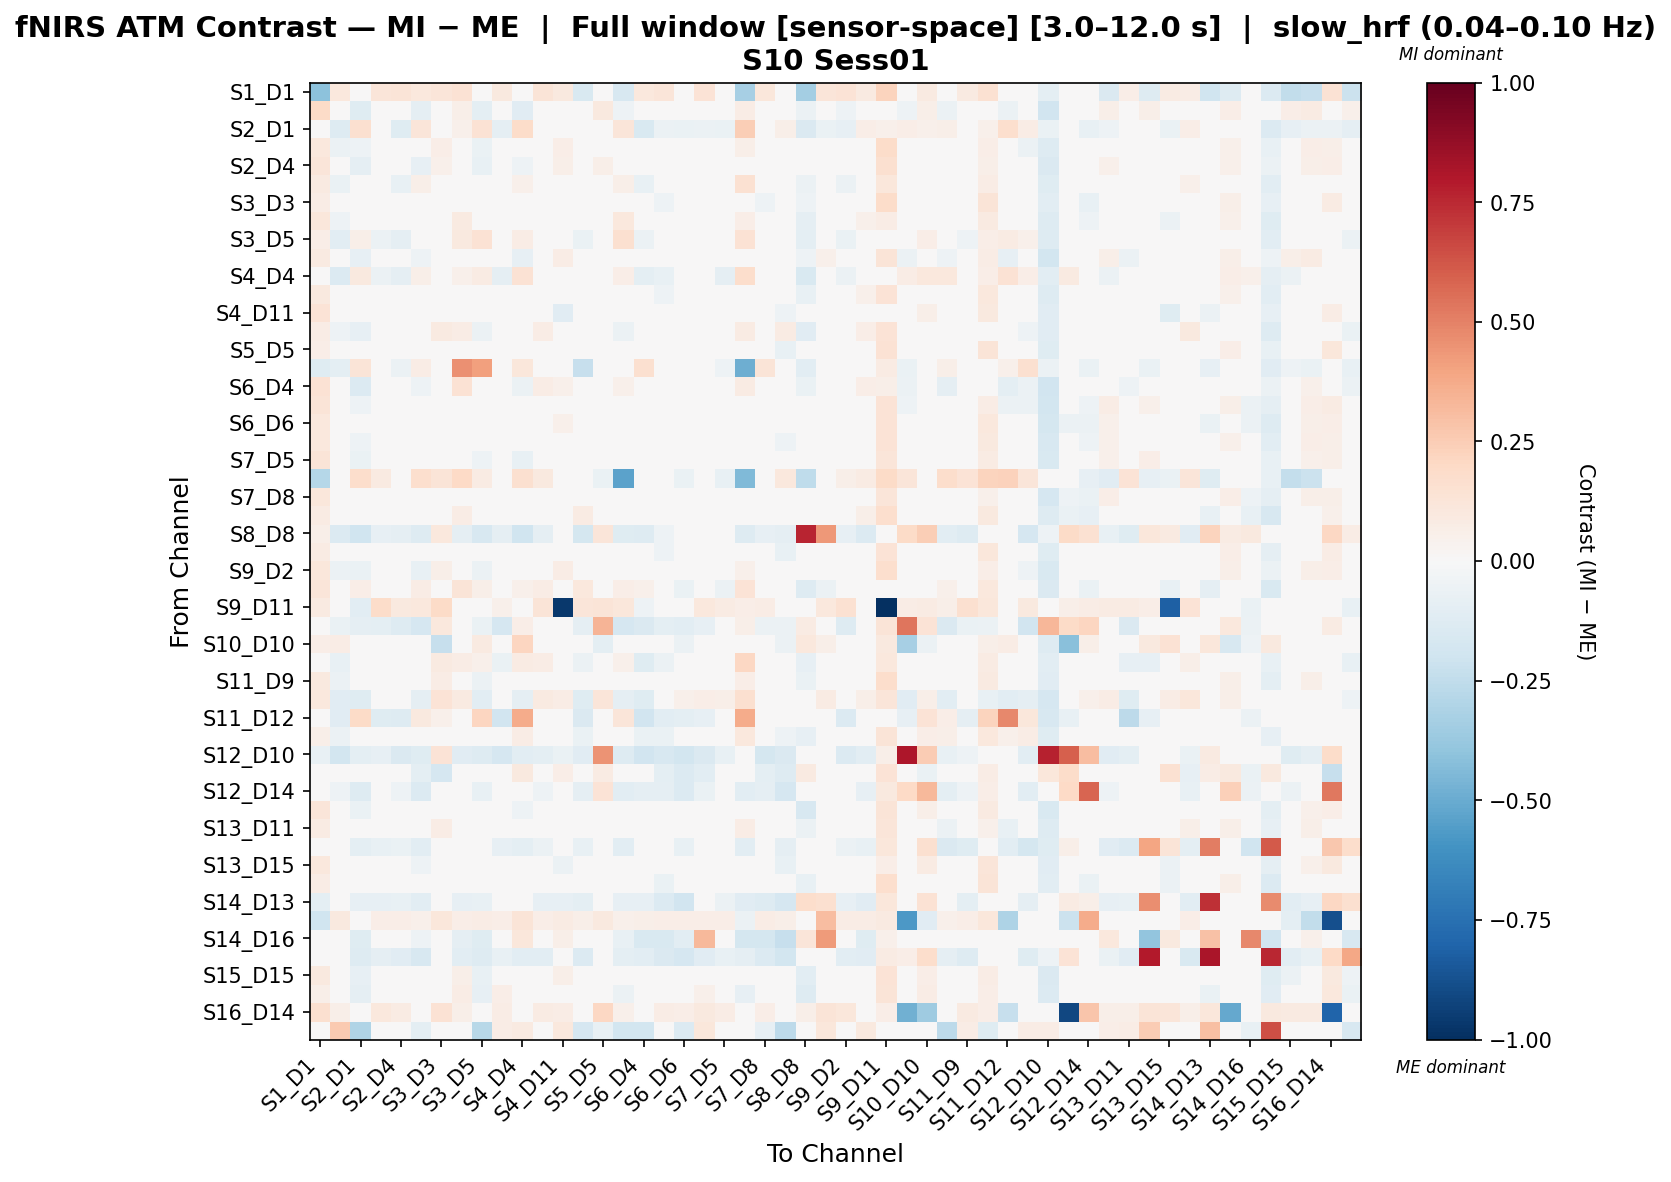

Data behind this chart, as committed beside it:
, S1_D1 hbo, S1_D3 hbo, S2_D1 hbo, S2_D2 hbo, S2_D4 hbo, S3_D1 hbo, S3_D3 hbo, S3_D4 hbo, S3_D5 hbo, S4_D2 hbo, S4_D4 hbo, S4_D6 hbo, S4_D11 hbo, S5_D3 hbo, S5_D5 hbo, S5_D7 hbo, S6_D4 hbo, S6_D5 hbo, S6_D6 hbo, S6_D8 hbo, S7_D5 hbo, S7_D7 hbo, S7_D8 hbo
S1_D1 hbo, -0.4121, 0.1059, -0.003653, 0.1238, 0.132, 0.102, 0.1238, 0.1478, 0.04228, 0.09758, 0.03397, 0.1271, 0.09417, -0.1512, 0.03711, -0.161, 0.1053, 0.1174, -0.02618, 0.1362, 0.04264, -0.3331, 0.1132
S1_D3 hbo, 0.1907, -0.013, -0.1195, -0.03536, -0.02632, -0.08773, 0.01443, 0.05593, -0.09797, 0.01271, -0.1162, 0.0209, 0.02715, -0.01367, 0.09571, -0.05368, 0.02209, 0.006404, 0.02776, 0.02696, 0.002069, 0.0721, 0.01177
S2_D1 hbo, 0.02577, -0.1251, 0.1586, -0.03537, -0.1175, 0.1195, 0.04446, 0.05125, 0.1413, -0.09335, 0.1831, 0.03836, -0.04442, -0.009334, -0.04272, 0.1245, -0.1532, -0.06222, -0.06424, -0.05534, -0.0671, 0.2458, -0.04062
S2_D2 hbo, 0.1083, -0.05829, -0.05398, 0.00513, -0.01595, -0.04331, 0.06664, 0.02543, -0.06537, -0.02469, -0.04597, 0.02542, 0.06322, -0.00742, 0.03184, -0.02581, -0.04419, -0.02469, -0.00432, 0.006044, 0.00749, 0.05665, -0.02359
S2_D4 hbo, 0.118, -0.04919, -0.08659, 0.008537, -0.005517, -0.08433, 0.0534, 0.02497, -0.07795, 0.003322, -0.05411, 0.03956, 0.05858, -0.01979, 0.06101, -0.02032, -0.03938, -0.02049, 0.006462, 0.02001, 0.006862, 0.02153, -0.02147
S3_D1 hbo, 0.08929, -0.07005, 0.03107, -0.02053, -0.07517, 0.06073, 0.04593, 0.04176, 0.04627, -0.03492, 0.05312, 0.003959, -0.004713, -0.02005, -0.01094, 0.05618, -0.07506, -0.03711, -0.007798, -0.002599, -0.01929, 0.1556, -0.03606
S3_D3 hbo, 0.07567, -0.02948, -0.008144, 0.02348, -0.001578, -0.01034, 0.001707, 0.001975, -0.02599, -0.01013, -0.006093, 0.0004979, 0.04111, 0.02579, -0.03923, 0.007241, -0.02195, -0.05343, -0.04806, -0.03346, -0.02058, 0.03908, -0.05341
S3_D4 hbo, 0.1167, -0.05108, -0.02132, -0.007702, -0.03424, -0.005697, 0.01169, 0.08629, 0.04373, 0.002306, 0.02876, 0.007202, -0.01197, 0.0148, -0.01415, 0.1081, 0.02874, -0.04181, -0.02874, -0.01739, -0.04568, 0.06554, -0.01692
S3_D5 hbo, 0.06332, -0.1022, 0.05495, -0.0611, -0.09338, 0.03588, 0.008316, 0.09828, 0.1437, -0.03535, 0.07225, 0.01086, -0.01713, -0.06508, 0.00283, 0.1578, -0.05774, -0.04255, -0.02669, -0.01849, -0.04692, 0.141, -0.02395
S4_D2 hbo, 0.09029, -0.03315, -0.0858, -0.01523, -0.0006945, -0.05162, 0.0345, 0.04296, -0.04842, -0.03668, -0.07881, 0.04673, 0.07744, -0.0154, 0.04033, -0.02782, -0.02315, -0.009932, 0.003145, 0.03658, 0.02436, 0.0335, -0.006467
S4_D4 hbo, 0.03559, -0.1378, 0.09387, -0.05732, -0.08758, 0.0585, 0.0211, 0.05414, 0.08458, -0.09282, 0.148, 0.0211, -0.0301, -0.03443, -0.01974, 0.06518, -0.1012, -0.07802, -0.04704, -0.01871, -0.08859, 0.1746, -0.03707
S4_D6 hbo, 0.09412, -0.04532, -0.007947, 0.008499, -0.00549, -0.02382, 0.02022, 0.02884, -0.01011, 0.01356, 0.001046, 0.02996, 0.0211, 0.03183, 0.006027, 0.009163, 0.008338, -0.05448, -0.03604, -0.02512, -0.03689, 0.04535, -0.0477
S4_D11 hbo, 0.139, -0.03163, -0.03767, 0.03933, 0.01979, -0.02964, 0.04716, 0.01163, -0.02956, 0.04803, -0.01744, 0.01429, -0.1137, -0.01499, 0.02843, 0.02742, 0.007586, -0.03105, -0.0314, -0.006163, -0.01329, 0.02554, -0.01949
S5_D3 hbo, 0.07429, -0.05165, -0.08122, 0.02362, -0.02143, -0.02024, 0.08683, 0.07457, -0.06116, 0.01471, -0.03622, 0.0766, 0.01487, -0.02104, 0.01846, -0.05772, -0.03623, 0.01164, -0.006354, 0.02543, -0.02523, 0.08524, 0.02283
S5_D5 hbo, 0.06729, 0.02051, -0.03916, 0.01235, 0.01604, -0.04638, -0.01931, -0.001121, -0.007862, 0.009989, -0.01524, 0.009769, 0.04078, -0.02124, 0.03415, 0.002658, -0.009005, -0.04527, -0.0494, -0.02579, -0.003338, -0.001033, -0.02266
S5_D7 hbo, -0.1216, -0.1008, 0.1321, -0.03339, -0.05662, 0.07617, 0.02635, 0.4549, 0.4079, -0.01646, 0.1147, -0.005844, -0.001034, -0.2325, -0.03239, 0.04406, 0.1612, 0.007267, -0.02493, 0.02635, -0.05414, -0.4864, 0.1263
S6_D4 hbo, 0.1426, -0.009792, -0.134, -0.01778, -0.02435, -0.05311, 0.02618, 0.1448, -0.01266, 0.002582, -0.06066, 0.07231, 0.05421, -0.00327, 0.03701, 0.05177, 0.005675, 0.01697, 0.01857, 0.02949, 0.01216, 0.07988, 0.006028
S6_D5 hbo, 0.1311, -0.01148, -0.05408, 0.006329, -0.002539, -0.0315, 0.01523, 0.03643, -0.02935, 0.01144, -0.04934, 0.009327, 0.04638, 0.01555, 0.01769, 0.003907, 0.01211, 0.003157, 0.01267, 0.01525, 0.03824, -0.003963, 0.01582
S6_D6 hbo, 0.1074, -0.002721, -0.0488, 0.01758, 0.02648, 8.432372064303154e-05, 0.02136, 0.04139, -0.01544, 0.0227, -0.00854, 0.02335, 0.05275, 0.001159, 0.007322, 0.008801, 0.01169, 0.006572, -0.009826, 0.02191, 0.02932, -0.006387, 0.02444
S6_D8 hbo, 0.1092, -0.02443, -0.05138, 0.008291, 0.004248, -0.02166, 0.004729, 0.01613, -0.02808, 0.02629, -0.01112, 0.002909, 0.04182, -0.00642, -0.001579, 0.006066, -0.005563, -0.02572, -0.007651, 0.02331, 0.004201, 0.005732, -0.01241
S7_D5 hbo, 0.1323, -0.04193, -0.0681, 0.01293, -0.001944, -0.03137, 0.03133, 0.008996, -0.05109, 0.02391, -0.07298, -0.005924, 0.04929, -0.03842, 0.02571, -0.003254, -0.004417, 0.003997, 0.008075, 0.02337, -0.03668, 0.009677, 0.01124
S7_D7 hbo, -0.2876, 0.006759, 0.1787, 0.09153, -0.01031, 0.1684, 0.1256, 0.199, 0.08573, 0.01161, 0.1641, 0.1003, 0.01368, -0.02572, -0.06669, -0.535, 0.03444, -0.02322, -0.06913, -0.002273, -0.07327, -0.4426, -0.004693
S7_D8 hbo, 0.1096, -0.01188, -0.03253, -0.005449, -0.02436, -0.02479, -0.0006049, 0.04453, -0.002339, 0.003003, -0.00321, -0.01085, 0.03375, 0.01628, 0.02052, 0.032, -0.0168, -0.00572, 0.02221, 0.01584, 0.02537, -0.0007467, 0.01679
S8_D6 hbo, 0.08487, -0.002635, 0.02051, 0.03201, -0.01584, 0.04167, 0.04003, 0.07192, 0.0007539, -0.003938, 0.01781, 0.02416, 0.01435, 0.08528, -0.02269, -0.00762, 0.001166, -0.0278, -0.04111, -0.01886, -0.01146, 0.04285, -0.02543
S8_D8 hbo, 0.06243, -0.14, -0.1974, -0.08239, -0.08928, -0.1256, 0.1018, -0.0931, -0.1574, -0.08698, -0.2012, -0.09237, 0.01563, -0.1719, 0.1178, -0.1211, -0.1256, -0.05095, -0.04055, -0.03569, -0.01951, -0.1297, -0.08474
S8_D15 hbo, 0.08466, -0.04314, -0.04957, 0.008956, -0.002525, -0.04462, 0.02041, -0.0104, -0.03547, 0.03904, -0.01663, -0.006426, 0.03517, -0.02681, 0.02125, 0.006957, -0.02871, -0.05205, -0.03578, 0.003618, -0.03928, 0.003111, -0.03583
S9_D2 hbo, 0.117, -0.06079, -0.06818, -0.01129, -0.01093, -0.07643, 0.05708, 0.03865, -0.0579, -0.01805, -0.04239, 0.03624, 0.07096, -0.02544, 0.04983, -0.03137, -0.04174, -0.0259, -0.0007809, 0.005894, 0.003275, 0.05122, -0.009334
S9_D9 hbo, 0.1184, -0.01742, 0.06893, -0.01857, -0.04342, 0.07278, 0.003408, 0.1304, 0.06176, -0.03353, 0.05317, 0.07091, -0.02709, 0.1086, -0.04691, 0.06686, 0.05368, -0.04354, -0.06462, -0.03815, -0.05652, 0.137, -0.04653
S9_D11 hbo, 0.08779, 0.01743, -0.1085, 0.1843, 0.09582, 0.102, 0.1876, 0.01348, -0.02456, 0.05303, 0.009538, 0.1284, -0.9655, 0.1183, 0.127, 0.1148, -0.05413, 0.04608, 0.02384, 0.105, 0.07964, 0.06457, 0.07298
S10_D9 hbo, 0.0, -0.06772, -0.09189, -0.09759, -0.1323, -0.1685, 0.1022, -0.004081, -0.06573, -0.1661, 0.06291, -0.01144, -0.002352, -0.09189, 0.3428, -0.1711, -0.1477, -0.1015, -0.1083, -0.08492, -0.00314, 0.05589, -0.05765
S10_D10 hbo, 0.06454, 0.07079, 0.005525, 0.0267, 0.001533, -0.0335, -0.233, 0.008151, 0.09186, 0.02033, 0.2174, 0.004603, 0.03704, 0.005491, -0.101, 0.0, 0.002455, -0.02003, -0.06014, -0.002468, 0.03041, 0.0, -0.01113
S10_D12 hbo, 0.01602, -0.07401, 0.0174, -0.01101, -0.04074, 0.01557, 0.08774, 0.07511, 0.05193, -0.06509, 0.07872, 0.07246, 0.02838, -0.05729, 0.009393, 0.05366, -0.122, -0.05708, -0.039, -0.001849, -0.01512, 0.2039, -0.02635
S11_D9 hbo, 0.09537, -0.05609, -0.04208, 0.01034, -0.02718, -0.03414, 0.0748, 0.02805, -0.05801, -0.008513, -0.02629, 0.01857, 0.04415, 0.00388, 0.01989, -0.02747, -0.04268, -0.04651, -0.02567, -0.01387, -0.01735, 0.06895, -0.03706
S11_D11 hbo, 0.1042, -0.1142, -0.1225, -0.03288, -0.04334, -0.08891, 0.135, 0.09052, -0.1044, -0.03142, -0.08788, 0.08807, 0.07636, -0.1249, 0.1228, -0.08618, -0.1224, 0.02571, 0.05268, 0.06696, 0.05712, 0.1593, 0.001606
S11_D12 hbo, 0.0, -0.1145, 0.1919, -0.1215, -0.1321, 0.095, 0.05252, 0.02954, 0.218, -0.1942, 0.371, -0.003053, 0.001004, -0.1475, 0.00175, 0.118, -0.1903, -0.1058, -0.09864, -0.07989, -0.03918, 0.3713, -0.02636
S11_D13 hbo, 0.05797, -0.05813, 0.02226, -0.02472, -0.03618, -0.006356, 0.0313, 0.01245, 0.04884, -0.02015, 0.07156, 0.004985, 0.02377, -0.06266, 0.02319, 0.03682, -0.06334, -0.06586, -0.04845, -0.02473, -0.02035, 0.1087, -0.02468
S12_D10 hbo, -0.07108, -0.1824, -0.09534, -0.08242, -0.1411, -0.1187, 0.1396, -0.1117, -0.1321, -0.165, -0.1081, -0.09759, -0.0692, -0.1142, 0.4496, -0.1303, -0.1887, -0.1611, -0.1832, -0.1477, -0.07211, -0.02366, -0.1732
S12_D12 hbo, 0.0, 0.008075, 0.03781, -0.008056, 0.001985, -0.09964, -0.1668, -0.02265, 0.04411, -0.03681, 0.09453, 0.007497, 0.06697, 0.0, 0.08206, 0.0, 0.0, -0.1, -0.1359, -0.1026, -0.0007475, 0.0, -0.09964
S12_D14 hbo, -0.04002, -0.05282, -0.1276, -0.02063, -0.05362, -0.137, 0.01867, -0.04474, -0.07539, -0.01692, -0.04812, -0.05445, -0.04145, -0.09331, 0.1356, -0.1055, -0.08708, -0.09004, -0.1362, -0.06739, -0.04526, -0.1055, -0.08952
S13_D6 hbo, 0.1248, -0.009015, -0.06326, 0.02185, 0.01127, -0.01214, 0.02633, 0.02424, -0.04317, 0.04439, -0.05375, 0.01246, 0.03939, -0.04867, 0.02467, 0.003227, 0.008282, 0.02067, 0.006437, 0.0393, 0.01441, 0.006259, 0.01992
S13_D11 hbo, 0.07861, -0.0376, -0.02652, 0.002767, -0.02764, -0.02272, 0.07279, 0.03725, -0.0113, -0.02742, -0.0434, 0.02511, 0.04048, -0.0006383, 0.01404, -0.02919, -0.04453, -0.02859, -0.01878, 0.00856, 0.005696, 0.07629, -0.01169
S13_D13 hbo, -0.01132, -0.001049, -0.0939, -0.07295, -0.06735, -0.107, 0.02313, 0.008785, -0.03789, -0.08534, -0.0939, -0.05568, -0.01232, -0.07385, 0.008181, -0.1042, -0.02668, -0.03166, -0.07604, -0.03213, 0.0442, -0.1042, -0.04541
S13_D15 hbo, 0.1091, -0.04643, -0.03638, 0.02262, 0.005771, -0.05433, 0.04737, -0.006644, -0.02173, 0.03473, -0.01672, 0.002334, -0.05596, -0.03357, 0.0408, 0.01053, -0.01602, -0.04968, -0.0412, -0.02037, -0.004608, 0.006114, -0.02686
S14_D12 hbo, 0.07447, -0.01936, 0.005517, 0.02857, -0.01446, 0.01616, 0.03512, 0.01868, -0.01405, 0.01698, 0.01638, -0.01238, 0.002477, 0.04696, -0.02248, 0.006867, -0.01111, -0.06399, -0.04667, -0.026, -0.03984, 0.04923, -0.04614
S14_D13 hbo, -0.09908, -0.02984, -0.07979, -0.07885, -0.0727, -0.1066, 0.01025, -0.07883, -0.0742, -0.02461, -0.02323, -0.0791, -0.08279, -0.09978, -0.02651, -0.08018, -0.08277, -0.1348, -0.1902, -0.0114, -0.05626, -0.1121, -0.1298
S14_D14 hbo, -0.1987, 0.09648, 0.03953, 0.06484, 0.06484, 0.05218, 0.1131, 0.06484, 0.07117, 0.06484, 0.1321, 0.06484, 0.08227, 0.05851, 0.09648, 0.05218, 0.05851, 0.06484, 0.06484, 0.06484, 0.06484, -0.05535, 0.07749
S14_D16 hbo, -0.0489, 0.0, -0.124, 0.02986, -0.03624, -0.05415, 0.008624, -0.08999, -0.124, 0.04048, 0.1168, -0.008335, 0.06045, 0.01062, -0.001997, -0.0744, -0.1488, -0.1547, -0.1065, 0.3211, -0.04157, -0.1736, -0.1783
S15_D13 hbo, -0.01184, -0.0006729, -0.1316, -0.09347, -0.1126, -0.1577, -0.0109, -0.1067, -0.1296, -0.07676, -0.1016, -0.1038, -0.03916, -0.1352, -0.01295, -0.09495, -0.107, -0.1466, -0.165, -0.113, -0.07168, -0.08661, -0.1391
S15_D15 hbo, 0.09791, -0.004664, -0.08271, 0.04161, 0.02576, -0.00636, 0.04097, 0.06145, -0.07464, 0.04986, -0.04873, 0.02589, 0.05549, -0.03983, 0.03411, -0.02503, -0.0005247, 0.0178, -0.002346, 0.03464, -0.02234, -0.03874, 0.01439
S15_D16 hbo, 0.06034, 0.01689, -0.09223, 0.04865, 0.02432, -0.006617, 0.04428, 0.07247, -0.08236, 0.06653, -0.04004, 0.03642, 0.03093, -0.02291, 0.04057, -0.06164, -0.002976, 0.02549, -0.001344, 0.05285, 0.006188, -0.08215, 0.01461
S16_D14 hbo, 0.1595, 0.05489, -0.03609, 0.1061, 0.08269, 0.02012, 0.146, 0.05531, 0.04019, 0.07762, 0.01004, 0.07882, 0.07464, 0.03586, 0.204, 0.05309, 0.03133, 0.07447, 0.06798, 0.09383, 0.07231, 0.04955, 0.06673
S16_D16 hbo, -0.02954, 0.2581, -0.3002, 0.04245, -0.03938, -0.09752, -0.0149, -0.0222, -0.2767, 0.07113, 0.08602, -0.001117, 0.1028, -0.1683, -0.07448, -0.1873, -0.1873, -0.03459, -0.1353, 0.1152, -0.01713, -0.008009, -0.07876
